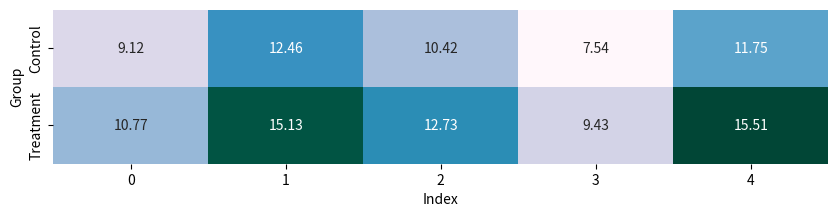

This chart was generated by the following Python code:
# %%
import matplotlib.pyplot as plt
import numpy as np
import scipy.stats as stats
import seaborn as sns

# %%
norm_list1 = stats.norm.rvs(loc=10, scale=1, size=5)
delta = stats.norm.rvs(loc=1.5, scale=1, size=5)
norm_list2 = norm_list1 + delta

print(f"diff of means: {np.mean(norm_list2) - np.mean(norm_list1)}")

ttest, pvalue = stats.ttest_rel(norm_list1, norm_list2)
print(f"rel pvalue = {pvalue}")
ttest, pvalue = stats.ttest_ind(norm_list1, norm_list2)
print(f"ind pvalue = {pvalue}")
wilcoxon, pvalue = stats.wilcoxon(norm_list1, norm_list2)
print(f"wilcoxon = {wilcoxon}, pvalue = {pvalue}")

fig, ax = plt.subplots(figsize=(10, 2))
sns.heatmap(
    np.array([norm_list1, norm_list2]),
    cmap="PuBuGn",
    annot=True,
    fmt=".2f",
    ax=ax,
    yticklabels=["Control", "Treatment"],
    cbar=False,
)
ax.set_xlabel("Index")
ax.set_ylabel("Group")
plt.show()
